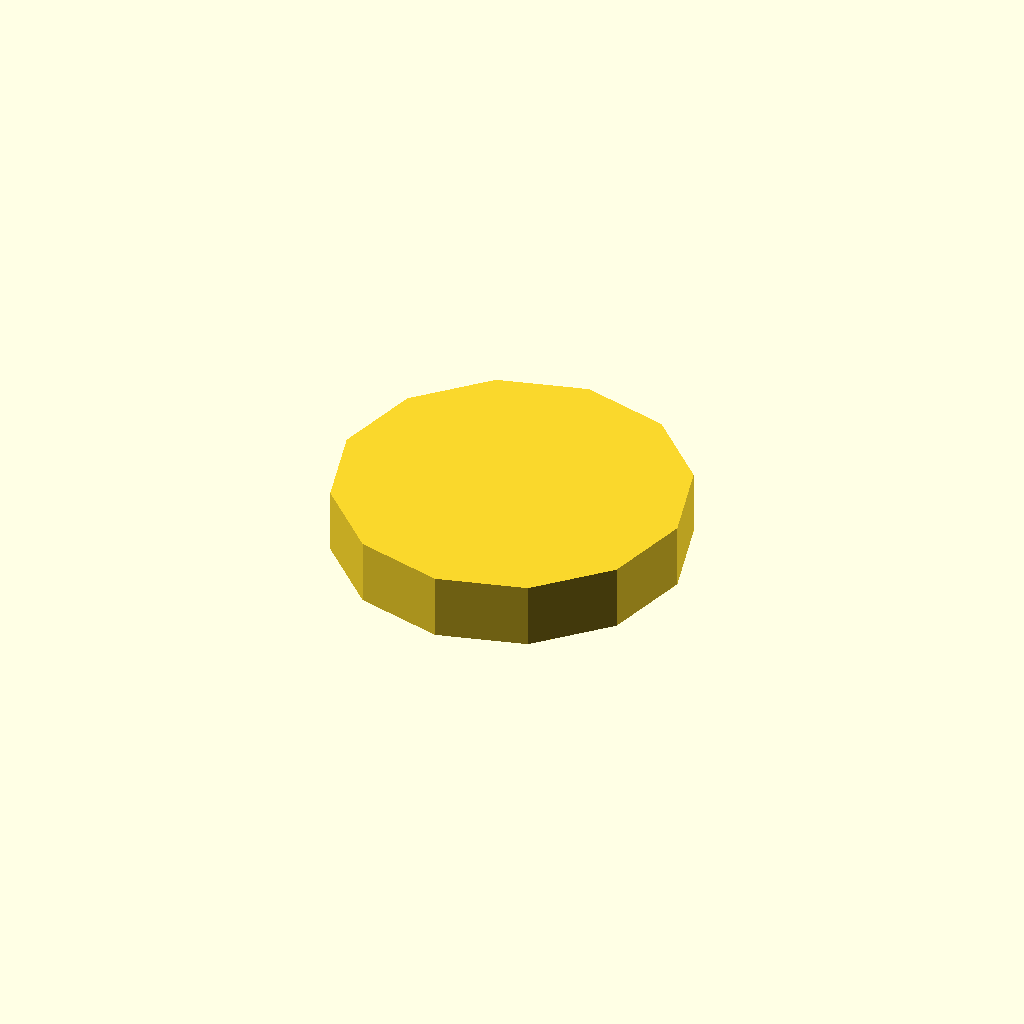
Cell 1 — every parameter at its default value.
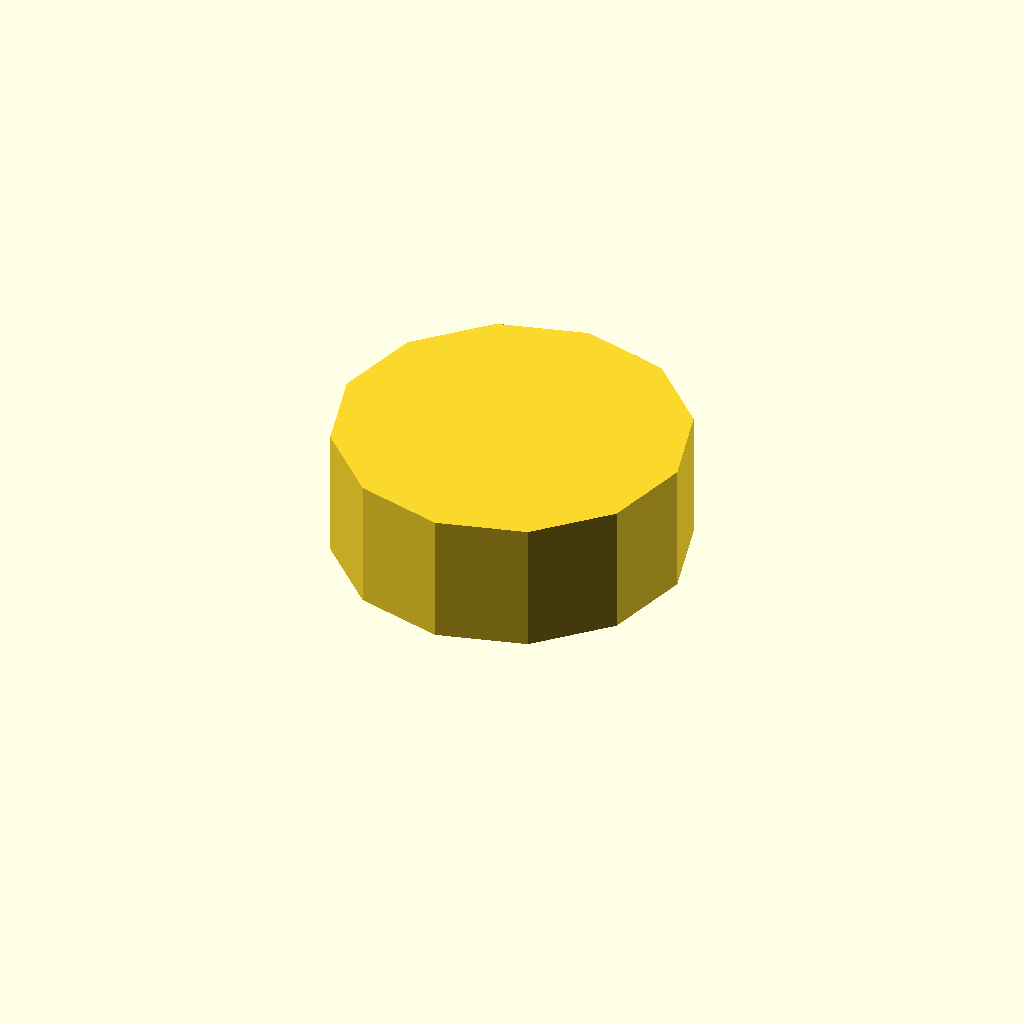
Cell 2: profile_height = 12 (everything else at default).
One fixed orthographic camera (rotation 55°, 0°, 25°; colour scheme Cornfield) for every cell.
OpenSCAD source file optional_data/data/sketch1/eccentrics/part_0068.scad:
$fn = 32;

// ----------------------------------------------------------------------
// Eccentric disc: egg, 6 mm thick
// ----------------------------------------------------------------------

// --- parameters (mm) ---
profile_height = 6;       // extrusion height
profile_points = 12;      // points of the closed outline

profile = [[0, 16], [2.144, 8], [8, 2.144], [16, 0], [24, 2.144], [29.856, 8], [32, 16], [29.856, 24], [24, 29.856], [16, 32], [8, 29.856], [2.144, 24]];  // single closed polygon, 12 points, counter clockwise

// --- the one profile operation ---
linear_extrude(height = profile_height) polygon(points = profile);
Customizer parameters (derived from the source; name, type, default, range or options):
profile_height: number, default 6
profile_points: number, default 12
